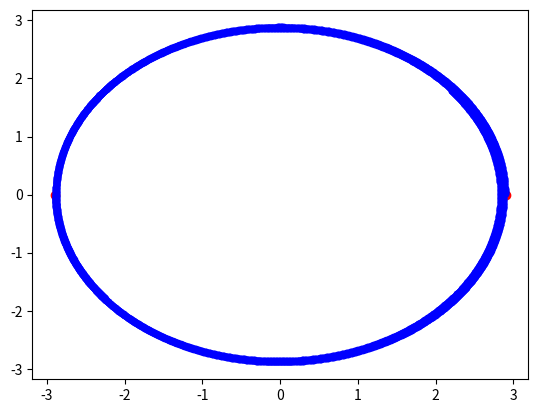

Recreate this plot in Python.
import matplotlib.pyplot as plt
from numpy import sin,cos,pi,sqrt,exp,floor,zeros,copy,array
from numpy.random import normal
from numpy.linalg import norm
from random import uniform
from time import time

start = time()
def euler(x,v):
    for i in range(n_particles):
        sigmaF = zeros(2)
        for j in range(n_particles):
                if(i!=j): 
                    sigmaF += f(x[i],x[j])
        x[i] += v[i]*dt
        v[i] += G*sigmaF*dt
def symplectic(x,v):
    for i in range(n_particles):
        sigmaF = zeros(2)
        for j in range(n_particles):
                if(i!=j): 
                    sigmaF += f(x[i],x[j])
        v[i] += G*sigmaF*dt
        x[i] += v[i]*dt
def get_init_coordinates():
    x = zeros((n_particles,d))
    i = 0
    while(i<n_particles):
        x1 = normal(-R,R)
        x2 = normal(-R,R)
        if(abs(x1**2+x2**2)<R**2):
            x[i] = ([x1,x2])
            i+=1
        else:
            i=i
    return x
def get_init_velocities():
    v = zeros((n_particles,d))
    for i in range(n_particles):
        v[i] = ([omega*cos(0),omega*sin(0)])
    return v
def f(xi,xj):
    rij = xj-xi
    return (m*(rij))/(norm(rij)+epsilon)**3
def init_two():
    x1 = ([R*cos(omega*0),R*sin(omega*0)])
    x2 = -copy(x1)
    v1 = ([omega*x1[1],omega*x1[0]])
    v2 = -copy(v1)
    x = array([x1,x2])
    v = array([v1,v2])
    return x,v
#Global parameter
n_particles = 2 #particles
d = 2 #dimension
m = 10e11/n_particles #[MO]
R = 2.9 #[kpc]
G = 13.34*10e-11 #[kpc^3 MO^-1 gy^-2]
omega = sqrt((G*m)/(4*R**3)) #velocities
epsilon = 1e-5
T = 5
dt = 0.001
N = int(floor(T/dt))
scale = 10.0
#initial condition
x,v = init_two()
#x = get_init_coordinates()
#v = get_init_velocities()
print(x)
#main loop
plt.plot(x[:,0],x[:,1], 'ro')
for k in range(N):
    symplectic(x,v)
    #plt.plot(xe[:,0],xe[:,1], 'b.')
    #plt.xlim(right=scale,left=-scale)
    #plt.ylim(top=scale,bottom=-scale)
    #plt.axes(aspect='equal')
    plt.plot(x[:,0],x[:,1], 'b.')
#filename='./figures/plot.png'
#plt.savefig(filename)
print("Time for running ", N, "iteration :", time()-start, "seconds")
print(x)
plt.show()